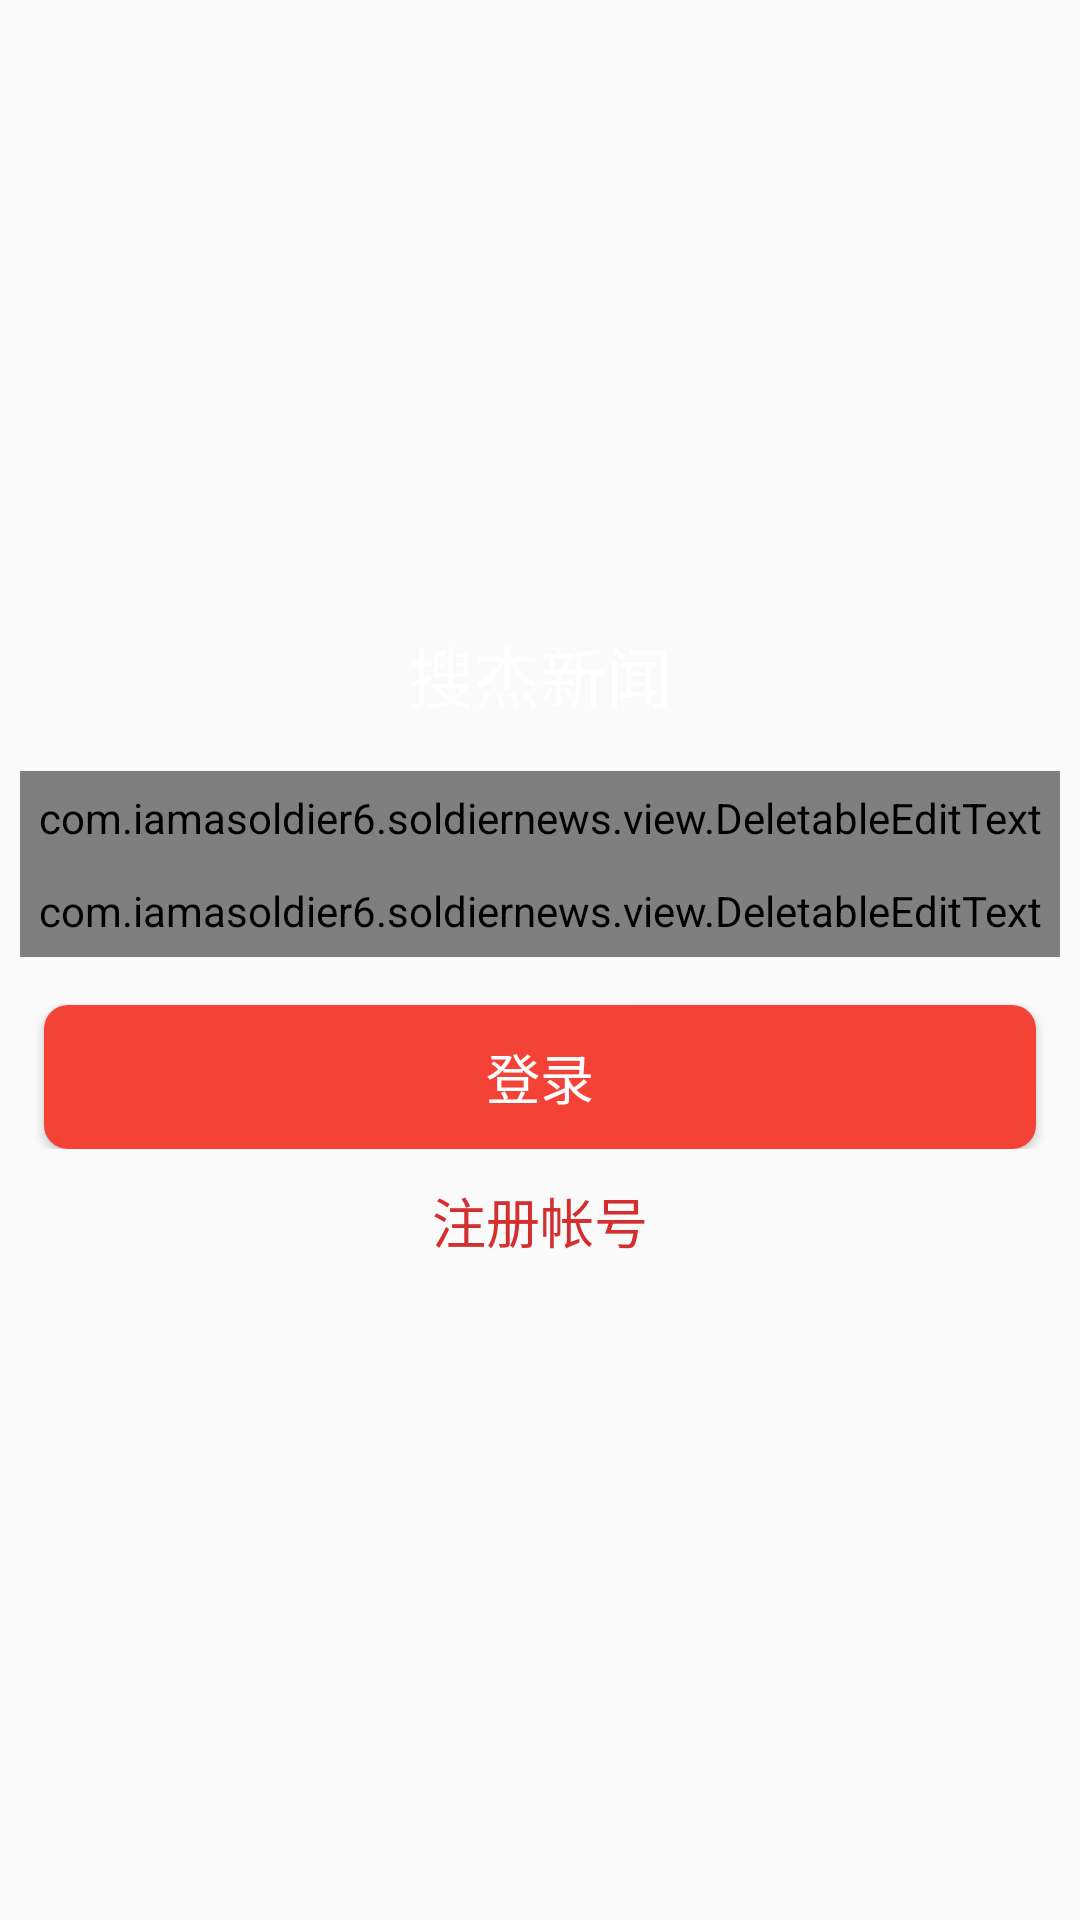

Here is an Android app screen rendered from its layout file. Give the layout XML and the strings, colors and styles it references.
<!-- AndroidManifest.xml: application theme CustomTheme -->
<!-- res/layout/activity_login.xml -->
<?xml version="1.0" encoding="utf-8"?>
<RelativeLayout
    xmlns:android="http://schemas.android.com/apk/res/android"
    android:layout_width="match_parent"
    android:layout_height="match_parent"
    android:background="@drawable/login_bg2">

    <LinearLayout
        android:id="@+id/ll_login"
        android:layout_width="wrap_content"
        android:layout_height="wrap_content"
        android:layout_centerInParent="true"
        android:gravity="center_horizontal"
        android:orientation="vertical">

        <com.example.soldiernews.view.DeletableEditText
            android:id="@+id/et_login_username"
            android:layout_width="match_parent"
            android:layout_height="wrap_content"
            android:drawableLeft="@drawable/ic_username"
            android:drawablePadding="6dp"
            android:drawableRight="@drawable/ic_edit_text_delete"
            android:ems="12"
            android:hint="用户名"
            android:inputType="text"
            android:padding="6dp"
            android:singleLine="true"
            android:textColor="@color/black"
            android:textColorHint="@color/grey"
            android:textSize="18sp"/>

        <com.example.soldiernews.view.DeletableEditText
            android:id="@+id/et_login_password"
            android:layout_width="match_parent"
            android:layout_height="wrap_content"
            android:drawableLeft="@drawable/ic_password"
            android:drawablePadding="6dp"
            android:drawableRight="@drawable/ic_edit_text_delete"
            android:ems="12"
            android:hint="密码"
            android:inputType="textPassword"
            android:padding="6dp"
            android:singleLine="true"
            android:textColor="@color/white"
            android:textColorHint="@color/grey"
            android:textSize="18sp"/>

        <Button
            android:id="@+id/btn_login"
            android:layout_width="match_parent"
            android:layout_height="wrap_content"
            android:layout_marginLeft="8dp"
            android:layout_marginRight="8dp"
            android:layout_marginTop="16dp"
            android:background="@drawable/app_btn_selector"
            android:text="登录"
            android:textColor="@color/white"
            android:textSize="18sp"/>

    </LinearLayout>

    <TextView
        android:layout_width="wrap_content"
        android:layout_height="wrap_content"
        android:layout_above="@id/ll_login"
        android:layout_centerHorizontal="true"
        android:layout_marginBottom="16dp"
        android:text="@string/app_name"
        android:textColor="@color/white"
        android:textSize="22sp"/>

    <Button
        android:id="@+id/btn_register"
        style="?android:buttonBarButtonStyle"
        android:layout_width="match_parent"
        android:layout_height="wrap_content"
        android:layout_below="@id/ll_login"
        android:layout_centerHorizontal="true"
        android:layout_marginLeft="16dp"
        android:layout_marginRight="16dp"
        android:text="注册帐号"
        android:textColor="@color/colorPrimary"
        android:textSize="18sp"/>

</RelativeLayout>
<!-- resources referenced by this layout -->
<resources>
  <color name="black">#212121</color>
  <color name="colorPrimary">#D32F2f</color>
  <color name="grey">#9E9E9E</color>
  <color name="white">#FFFFFF</color>
  <!-- drawable app_btn_selector (drawable) -->
  <?xml version="1.0" encoding="utf-8"?>
  <selector xmlns:android="http://schemas.android.com/apk/res/android">
  
      <item android:state_pressed="true">
          <shape android:shape="rectangle">
              <corners android:radius="8dp" />
              <solid android:color="@color/colorPrimary" />
          </shape>
      </item>
  
      <item>
          <shape android:shape="rectangle">
              <corners android:radius="8dp" />
              <solid android:color="@color/secondColor" />
          </shape>
      </item>
  </selector>
  <string name="app_name">搜杰新闻</string>
  <style name="CustomTheme" parent="Theme.AppCompat.Light.NoActionBar">
          <item name="colorPrimary">@color/colorPrimary</item>
          
          
      </style>
  <color name="secondColor">#F44336</color>
</resources>
